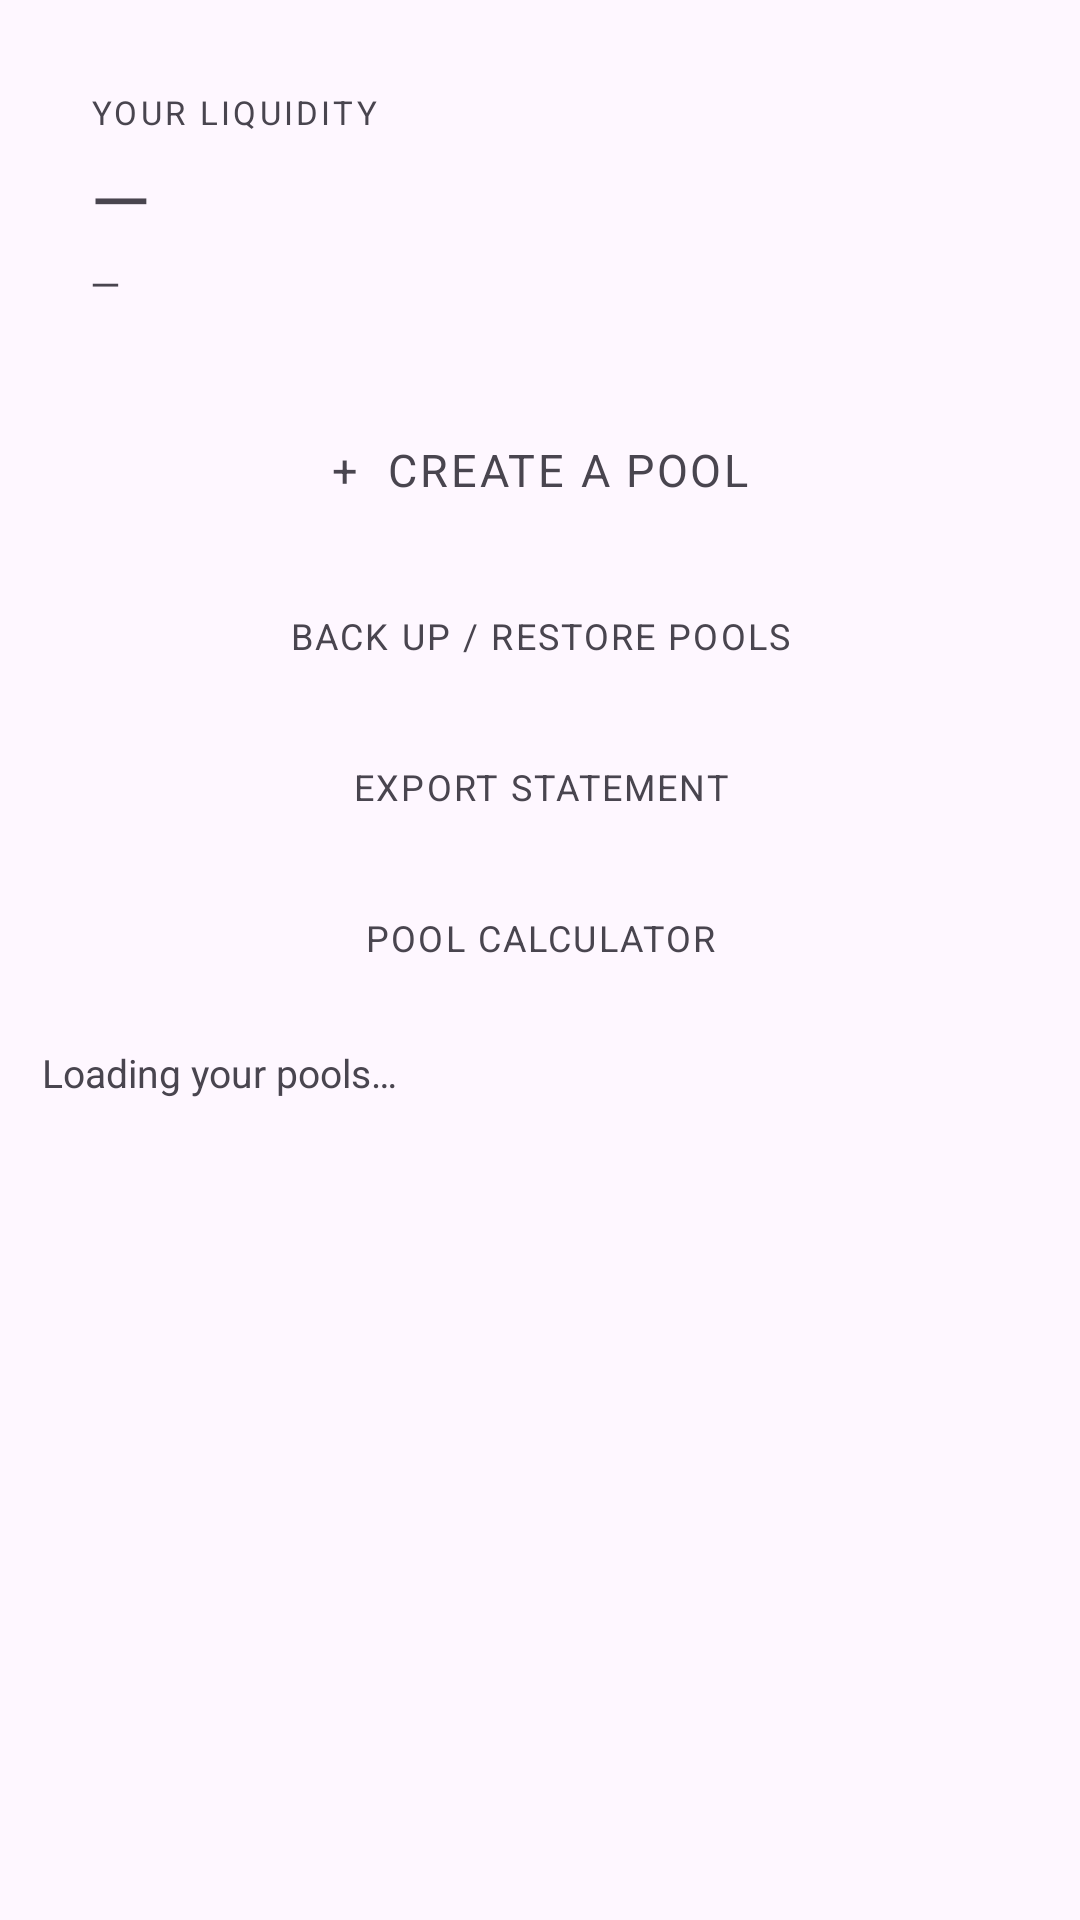

Layout XML and referenced resources for this Android screen:
<!-- AndroidManifest.xml: application theme Theme.Dexicon -->
<!-- res/layout/view_mylp.xml -->
<?xml version="1.0" encoding="utf-8"?>
<androidx.core.widget.NestedScrollView xmlns:android="http://schemas.android.com/apk/res/android"
    android:layout_width="match_parent"
    android:layout_height="match_parent"
    android:fillViewport="true">

    <LinearLayout
        android:layout_width="match_parent"
        android:layout_height="wrap_content"
        android:orientation="vertical"
        android:padding="14dp">

        
        <LinearLayout
            android:id="@+id/lpSummaryCard"
            android:layout_width="match_parent"
            android:layout_height="wrap_content"
            android:orientation="vertical"
            android:padding="16dp"
            android:layout_marginBottom="12dp">

            <TextView
                android:layout_width="wrap_content"
                android:layout_height="wrap_content"
                android:text="YOUR LIQUIDITY"
                android:textSize="11sp"
                android:letterSpacing="0.10"
                android:id="@+id/lpSummaryLabel" />

            <TextView
                android:id="@+id/lpSummaryValue"
                android:layout_width="wrap_content"
                android:layout_height="wrap_content"
                android:text="—"
                android:textSize="26sp"
                android:paddingTop="4dp" />

            <TextView
                android:id="@+id/lpSummarySub"
                android:layout_width="wrap_content"
                android:layout_height="wrap_content"
                android:text="—"
                android:textSize="13sp"
                android:paddingTop="2dp" />
        </LinearLayout>

        <TextView
            android:id="@+id/lpCreateBtn"
            android:layout_width="match_parent"
            android:layout_height="wrap_content"
            android:text="+  CREATE A POOL"
            android:gravity="center"
            android:textSize="15sp"
            android:letterSpacing="0.06"
            android:padding="15dp"
            android:layout_marginBottom="10dp" />

        <TextView
            android:id="@+id/lpRecoveryBtn"
            android:layout_width="match_parent"
            android:layout_height="wrap_content"
            android:text="BACK UP / RESTORE POOLS"
            android:gravity="center"
            android:textSize="12sp"
            android:letterSpacing="0.06"
            android:padding="12dp"
            android:layout_marginBottom="10dp" />

        <TextView
            android:id="@+id/lpStatementBtn"
            android:layout_width="match_parent"
            android:layout_height="wrap_content"
            android:text="EXPORT STATEMENT"
            android:gravity="center"
            android:textSize="12sp"
            android:letterSpacing="0.06"
            android:padding="12dp"
            android:layout_marginBottom="10dp" />

        <TextView
            android:id="@+id/lpCalcBtn"
            android:layout_width="match_parent"
            android:layout_height="wrap_content"
            android:text="POOL CALCULATOR"
            android:gravity="center"
            android:textSize="12sp"
            android:letterSpacing="0.06"
            android:padding="12dp"
            android:layout_marginBottom="16dp" />

        <TextView
            android:id="@+id/lpStatus"
            android:layout_width="match_parent"
            android:layout_height="wrap_content"
            android:text="Loading your pools…"
            android:textSize="13sp"
            android:paddingBottom="8dp" />

        <LinearLayout
            android:id="@+id/lpList"
            android:layout_width="match_parent"
            android:layout_height="wrap_content"
            android:orientation="vertical" />

    </LinearLayout>
</androidx.core.widget.NestedScrollView>
<!-- resources referenced by this layout -->
<resources>
  <style name="Theme.Dexicon" parent="Base.Theme.Dexicon" />
  <style name="Base.Theme.Dexicon" parent="Theme.Material3.DayNight.NoActionBar">
      </style>
</resources>
